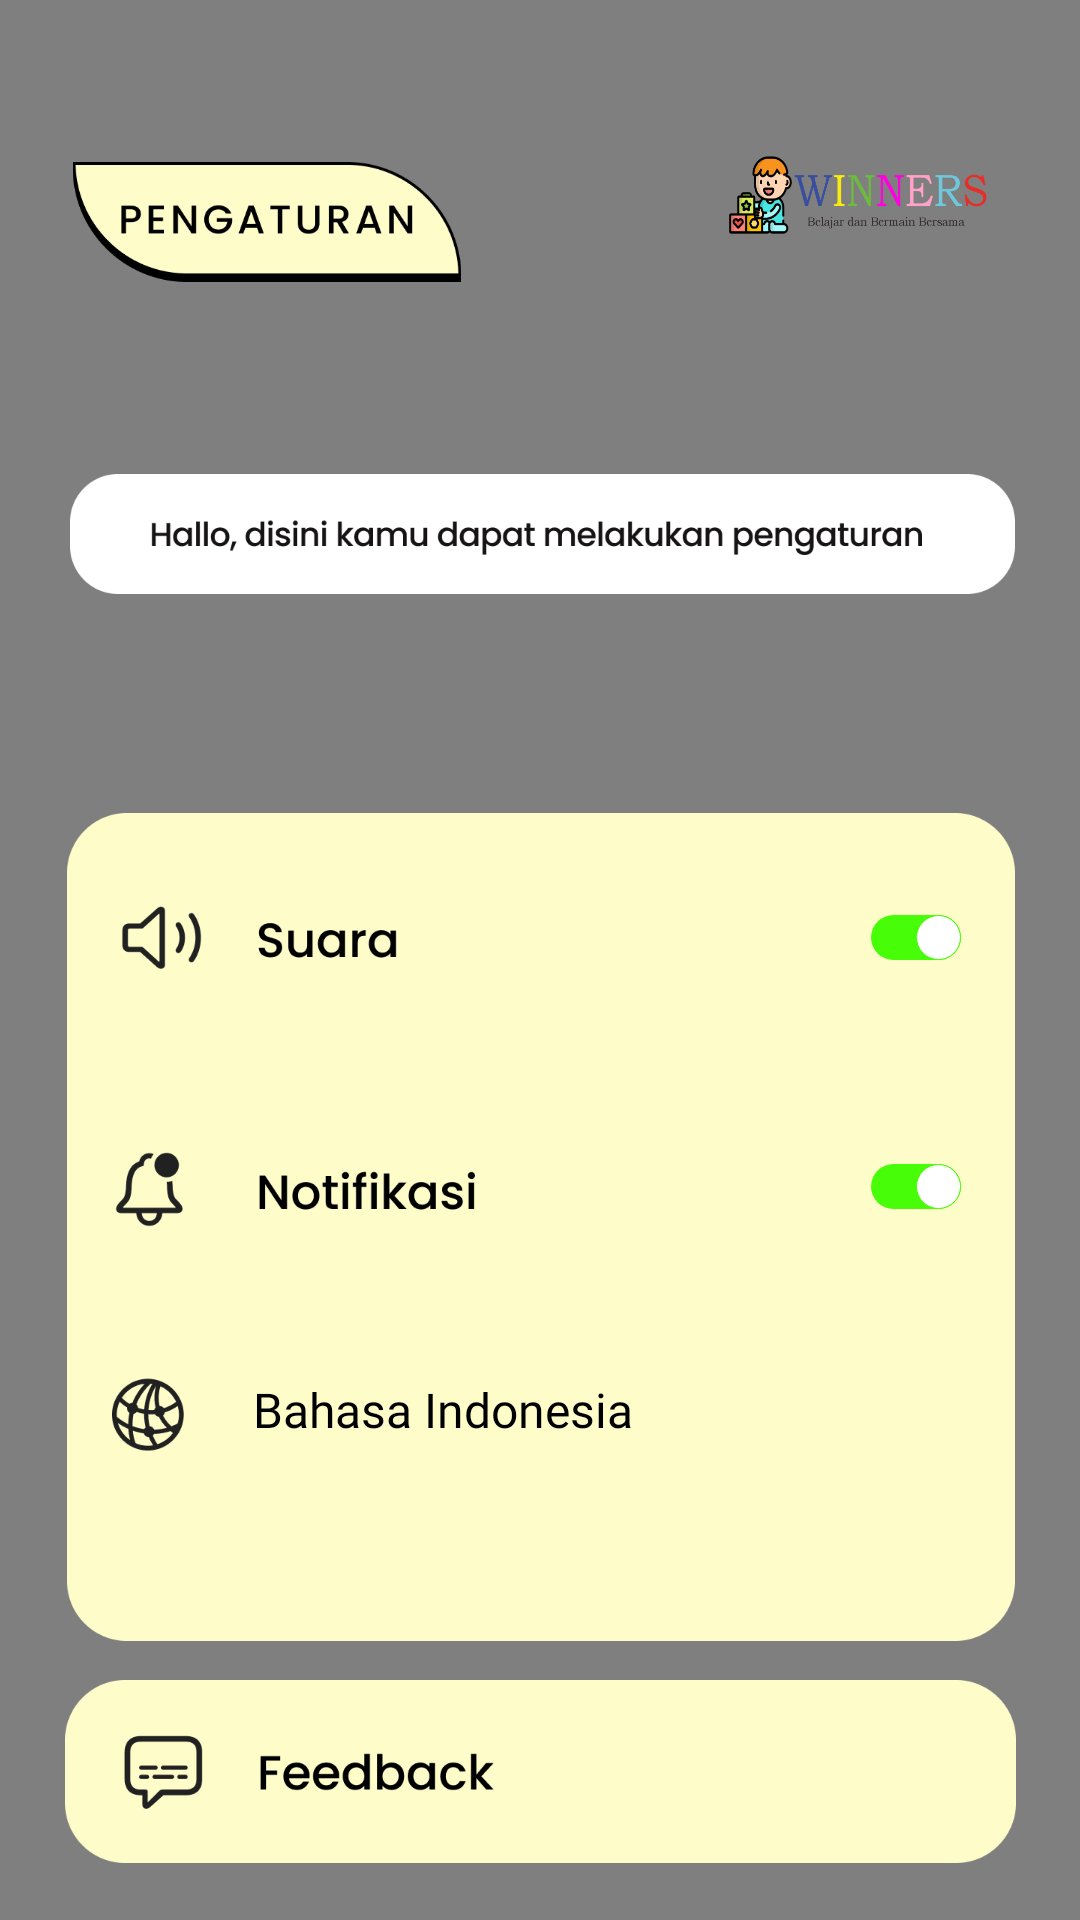

The Android layout XML behind this screen, and the referenced resources:
<!-- AndroidManifest.xml: application theme Theme.Winner -->
<!-- res/layout/fragment_settings.xml -->
<?xml version="1.0" encoding="utf-8"?>
<androidx.constraintlayout.widget.ConstraintLayout xmlns:android="http://schemas.android.com/apk/res/android"
    xmlns:app="http://schemas.android.com/apk/res-auto"
    xmlns:tools="http://schemas.android.com/tools"
    android:layout_width="match_parent"
    android:layout_height="match_parent"
    tools:context=".fragments.SettingsFragment">

    <pl.droidsonroids.gif.GifImageView
        android:id="@+id/gifImageView"
        android:layout_width="match_parent"
        android:layout_height="match_parent"
        android:scaleType="fitXY"
        android:src="@drawable/gifbg"
        app:layout_constraintTop_toTopOf="parent"
        tools:layout_editor_absoluteX="0dp" />

    <ImageView
        android:id="@+id/imageView_pengaturanl"
        android:layout_width="136dp"
        android:layout_height="40dp"
        android:layout_marginStart="21dp"
        android:layout_marginTop="54dp"
        android:src="@drawable/pengaturan"
        app:layout_constraintStart_toStartOf="parent"
        app:layout_constraintTop_toTopOf="parent" />

    <ImageView
        android:id="@+id/caption"
        android:layout_width="315dp"
        android:layout_height="40dp"
        android:layout_marginStart="21dp"
        android:layout_marginTop="64dp"
        android:src="@drawable/caption2"
        app:layout_constraintEnd_toEndOf="@+id/imageView6"
        app:layout_constraintHorizontal_bias="1.0"
        app:layout_constraintStart_toStartOf="@+id/imageView6"
        app:layout_constraintTop_toBottomOf="@+id/imageView_pengaturanl" />

    <ImageView
        android:id="@+id/imageView3"
        android:layout_width="86dp"
        android:layout_height="28dp"
        android:layout_marginTop="51dp"
        android:layout_marginEnd="31dp"
        android:scaleType="fitXY"
        android:src="@drawable/winner"
        app:layout_constraintEnd_toEndOf="parent"
        app:layout_constraintTop_toTopOf="parent" />

    <ImageView
        android:id="@+id/imageView6"
        android:layout_width="316dp"
        android:layout_height="276dp"
        android:layout_marginTop="73dp"
        android:src="@drawable/menu_setting"
        app:layout_constraintEnd_toEndOf="parent"
        app:layout_constraintHorizontal_bias="0.506"
        app:layout_constraintStart_toStartOf="parent"
        app:layout_constraintTop_toBottomOf="@+id/caption" />

    <ImageButton
        android:id="@+id/btfeedback"
        android:layout_width="317dp"
        android:layout_height="61dp"
        android:layout_marginTop="13dp"
        android:background="#0000"
        android:scaleType="fitXY"
        android:src="@drawable/feedback"
        app:layout_constraintEnd_toEndOf="parent"
        app:layout_constraintHorizontal_bias="0.5"
        app:layout_constraintStart_toStartOf="parent"
        app:layout_constraintTop_toBottomOf="@+id/imageView6" />





















    <Switch
        android:id="@+id/switch1"
        android:checked="true"
        android:layout_width="wrap_content"
        android:layout_height="wrap_content"
        android:layout_marginTop="32dp"
        android:layout_marginEnd="18dp"
        android:thumb="@drawable/thumb"
        android:track="@drawable/track"
        app:layout_constraintEnd_toEndOf="@+id/imageView6"
        app:layout_constraintTop_toTopOf="@+id/imageView6" />

    <Switch
        android:id="@+id/switch2"
        android:checked="true"
        android:layout_width="wrap_content"
        android:layout_height="wrap_content"
        android:layout_marginTop="64dp"
        android:thumb="@drawable/thumb"
        android:track="@drawable/track"
        app:layout_constraintEnd_toEndOf="@+id/switch1"
        app:layout_constraintTop_toBottomOf="@+id/switch1" />

    <TextView
        android:id="@+id/textView14"
        android:layout_width="wrap_content"
        android:layout_height="wrap_content"
        android:layout_marginStart="62dp"
        android:layout_marginTop="188dp"
        android:fontFamily="@font/poppins_medium"
        android:text="Bahasa Indonesia"
        android:textColor="@color/black"
        android:textSize="16dp"
        app:layout_constraintStart_toStartOf="@+id/imageView6"
        app:layout_constraintTop_toTopOf="@+id/imageView6" />

    <ImageView
        android:id="@+id/imageView10"
        android:layout_width="wrap_content"
        android:layout_height="wrap_content"
        android:src="@drawable/ic_baseline_keyboard_arrow_down_24"
        app:layout_constraintStart_toStartOf="@+id/switch2"
        app:layout_constraintTop_toTopOf="@+id/textView14" />


</androidx.constraintlayout.widget.ConstraintLayout>
<!-- resources referenced by this layout -->
<resources>
  <!-- drawable caption2: png bitmap (drawable-v24, 11940 bytes) -->
  <!-- drawable feedback: png bitmap (drawable-v24, 11282 bytes) -->
  <!-- drawable menu_setting: png bitmap (drawable-v24, 28665 bytes) -->
  <!-- drawable pengaturan: png bitmap (drawable-v24, 9096 bytes) -->
  <!-- drawable radius_button_red (drawable-v24) -->
  <?xml version="1.0" encoding="utf-8"?>
  <selector xmlns:android="http://schemas.android.com/apk/res/android">
      <item android:state_pressed="true">
          <shape xmlns:android="http://schemas.android.com/apk/res/android" android:shape="rectangle">
              <solid android:color="#FF0000" />
              <size
                  android:height="49dp" />
              <corners android:bottomRightRadius="7dp"
                  android:bottomLeftRadius="7dp"
                  android:topRightRadius="7dp"
                  android:topLeftRadius="7dp"/>
              <stroke android:width="5px" android:color="#757575" />
          </shape>
      </item>
  
      <item android:state_enabled="true">
          <shape xmlns:android="http://schemas.android.com/apk/res/android" android:shape="rectangle">
              <solid android:color="#FF0000" />
              <size
                  android:height="49dp" />
              <corners android:bottomRightRadius="7dp"
                  android:bottomLeftRadius="7dp"
                  android:topRightRadius="7dp"
                  android:topLeftRadius="7dp"/>
              <stroke android:width="5px" android:color="#FF0000" />
          </shape>
      </item>
  </selector>
  <!-- drawable thumb (drawable-v24) -->
  <?xml version="1.0" encoding="utf-8"?>
  <selector xmlns:android="http://schemas.android.com/apk/res/android">
      <item android:state_checked="true">
          <shape android:shape="oval">
              <solid android:color="@color/white"/>
              <size android:width="15dp"
                  android:height="15dp"/>
              <stroke android:color="#48FD08"
                  android:width="0.3dp"/>
          </shape>
      </item>
  
      <item android:state_checked="false">
          <shape android:shape="oval">
              <solid android:color="@color/white"/>
              <size android:width="15dp"
                  android:height="15dp"/>
              <stroke android:color="#808080"
                  android:width="0.3dp"/>
          </shape>
      </item>
  </selector>
  <!-- drawable track (drawable-v24) -->
  <?xml version="1.0" encoding="utf-8"?>
  <selector xmlns:android="http://schemas.android.com/apk/res/android">
          <item android:state_checked="true">
              <shape android:shape="rectangle">
                  <solid android:color="#48FD08"/>
                  <corners android:radius="100dp"/>
                  <size android:height="15dp"/>
              </shape>
          </item>
  
          <item android:state_checked="false">
              <shape android:shape="rectangle">
                  <solid android:color="#808080"/>
                  <corners android:radius="100dp"/>
                  <size android:height="15dp"/>
              </shape>
          </item>
  </selector>
  <!-- drawable winner: png bitmap (drawable-v24, 31788 bytes) -->
  <style name="Theme.Winner" parent="Theme.MaterialComponents.DayNight.NoActionBar">
          
          <item name="android:windowFullscreen">true</item>
          <item name="colorPrimary">@color/purple_500</item>
          <item name="colorPrimaryVariant">@color/purple_700</item>
          <item name="colorOnPrimary">@color/white</item>
          
          <item name="colorSecondary">@color/teal_200</item>
          <item name="colorSecondaryVariant">@color/teal_700</item>
          <item name="colorOnSecondary">@color/black</item>
          
          <item name="android:statusBarColor">?attr/colorPrimaryVariant</item>
          
      </style>
  <!-- not gathered from this repository: default colours our renderer supplied (Android Studio template values) -->
  <color name="purple_500">#FF6200EE</color>
  <color name="purple_700">#FF3700B3</color>
  <color name="teal_200">#FF03DAC5</color>
  <color name="teal_700">#FF018786</color>
  <color name="black">#FF000000</color>
  <color name="white">#FFFFFFFF</color>
</resources>
